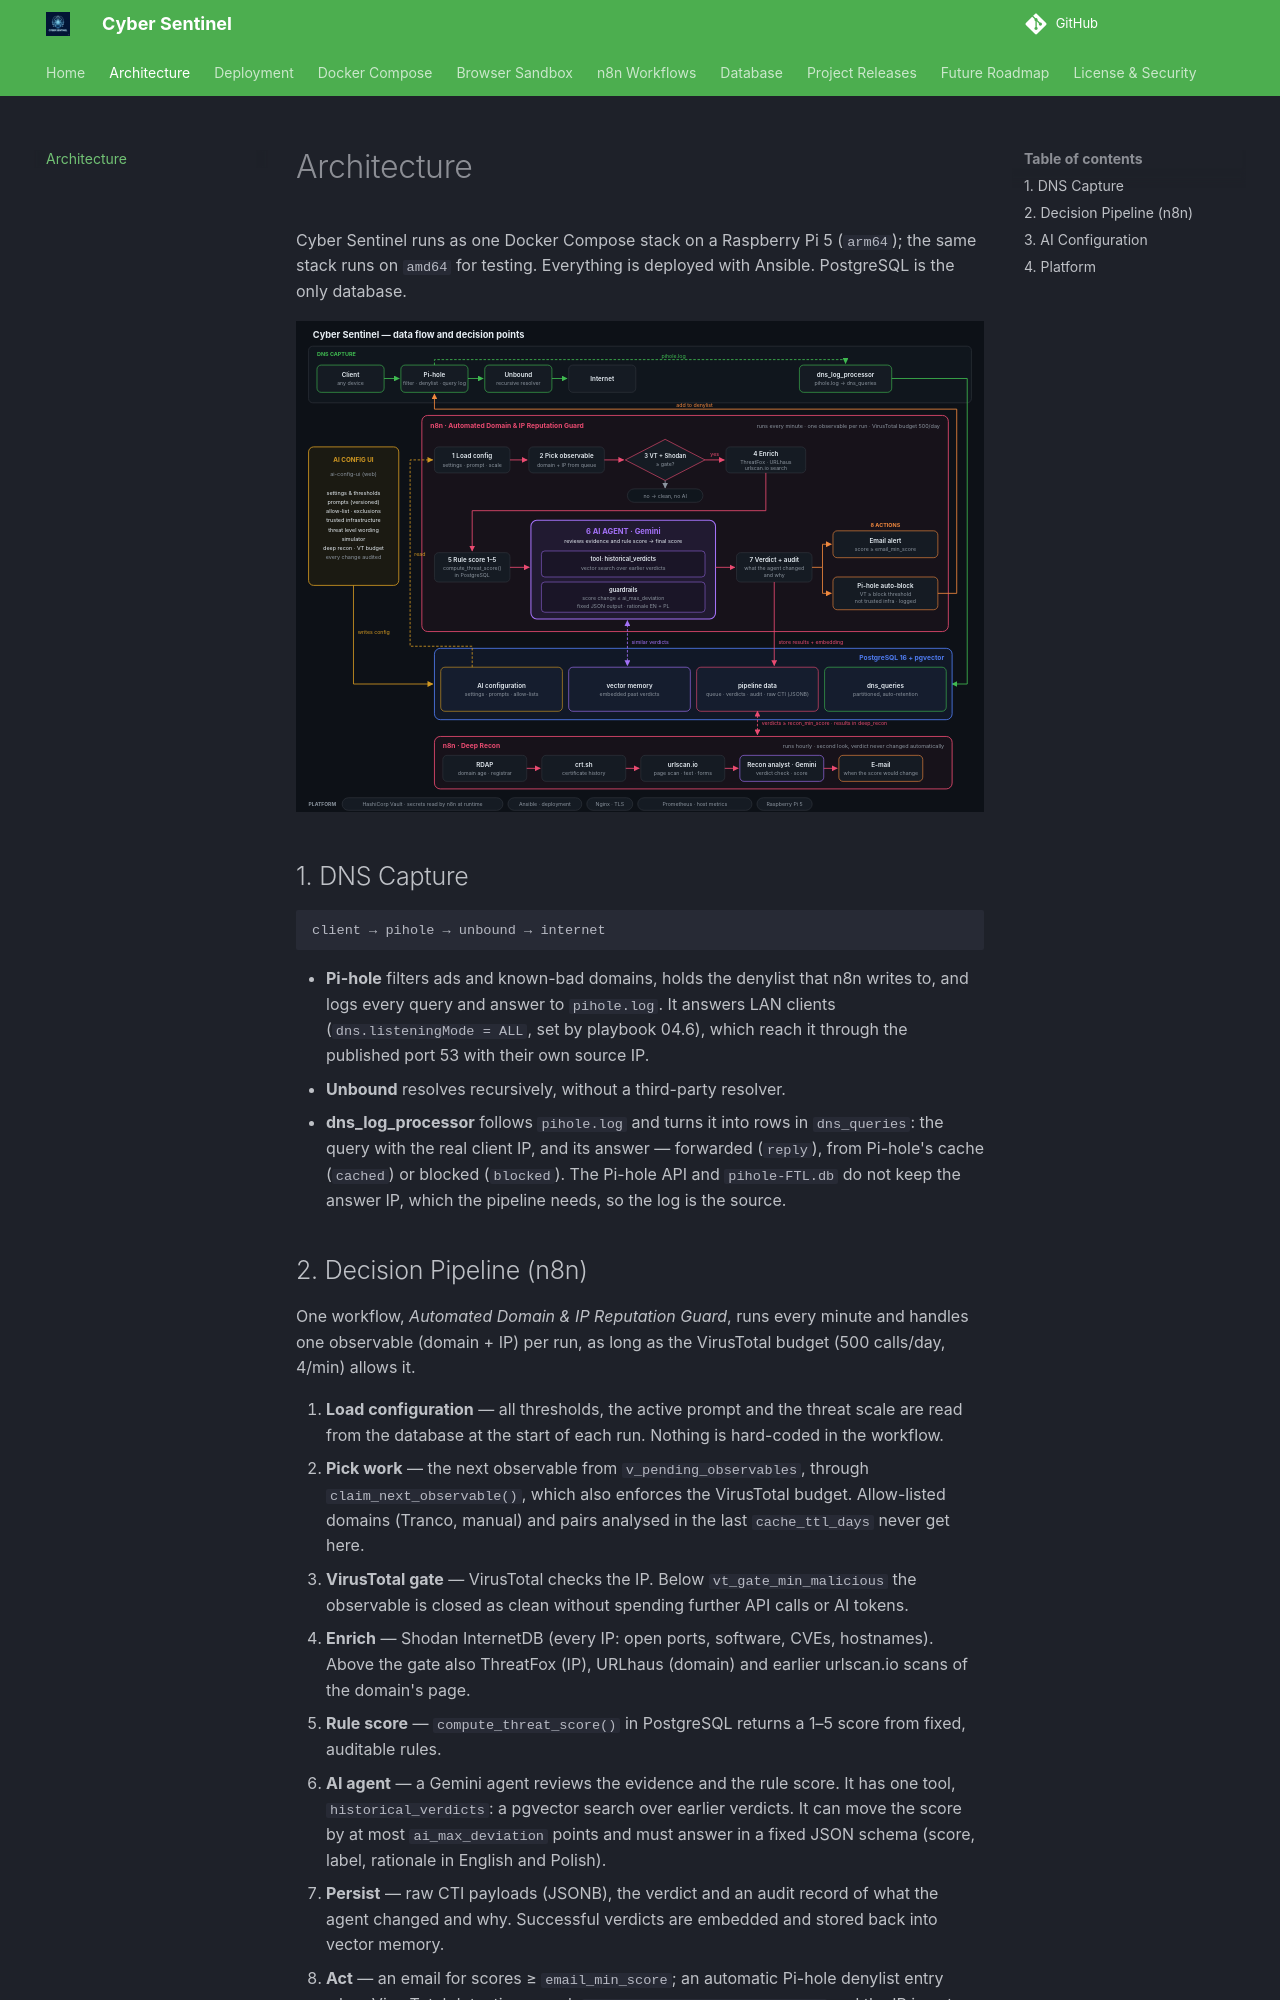

repository: lukaszFD/cyber-sentinel · page: architecture/index.html · generator: mkdocs

# Architecture

Cyber Sentinel runs as one Docker Compose stack on a Raspberry Pi 5 (`arm64`); the same stack runs on `amd64` for testing. Everything is deployed with Ansible. PostgreSQL is the only database.

![Cyber Sentinel — data flow and decision points](assets/cyber_sentinel_flow.svg){ width="900" }

## 1. DNS Capture

```text
client → pihole → unbound → internet
```

- **Pi-hole** filters ads and known-bad domains, holds the denylist that n8n writes to, and logs every query and answer to `pihole.log`. It answers LAN clients (`dns.listeningMode = ALL`, set by playbook 04.6), which reach it through the published port 53 with their own source IP.
- **Unbound** resolves recursively, without a third-party resolver.
- **dns_log_processor** follows `pihole.log` and turns it into rows in `dns_queries`: the query with the real client IP, and its answer — forwarded (`reply`), from Pi-hole's cache (`cached`) or blocked (`blocked`). The Pi-hole API and `pihole-FTL.db` do not keep the answer IP, which the pipeline needs, so the log is the source.
